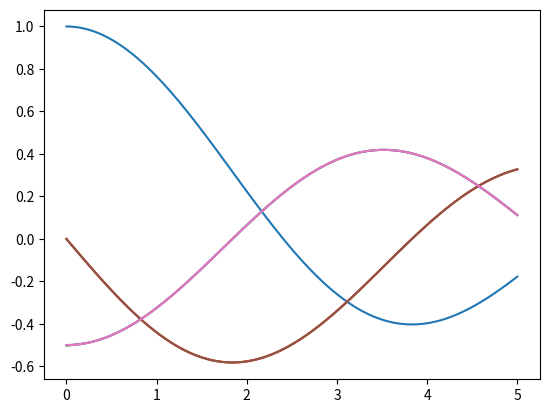

This figure's Python source:
# [redacted]
# [redacted]

from scipy.special import jv
from numpy import linspace,array,append,cos
from matplotlib import pyplot as plt

class CellEdgeGrid():
    
    # Create the cell edge grid
    def __init__(self,a,b,N):
        self.x,self.dx=linspace(a,b,N,retstep=True)
        self.yPs()
   
    # Put the grid into a function and differentiate the function twice
    def yPs(self):
        y = jv(0,self.x)
        
        #Differentiate using the central difference method
        yPL = (y[2:] - y[:-2])/(2*self.dx)
        yPPL = (yPL[2:] - yPL[:-2])/(2*self.dx)
        
        #Use linear extrapolation to finish the derivatives
        yPL=append(array( [yPL[1]*(-1)+(2)*yPL[0]] ),
            append(yPL,array( [yPL[-1]*(2)-(1)*yPL[-2]] )))
        yPPL=append(array( [yPPL[1]*(-2)+(3)*yPPL[0], yPPL[1]*(-1)+(2)*yPPL[0]] ),
             append(yPPL,array( [yPPL[-1]*(2)-(1)*yPPL[-2], yPPL[-1]*(3)-(2)*yPPL[-2]] )))
        
        #Use quadratic extrapolation to finish the derivatives
        yPQ=list(yPL)
        yPPQ=list(yPPL)
        yPQ[0]= 3*yPQ[1] - 3*yPQ[2] + yPQ[3]
        yPQ[-1]= yPQ[-4] - 3*yPQ[-3] + 3*yPQ[-2]
        yPPQ[0],yPPQ[1]= 6*yPPQ[2] - 8*yPPQ[3] + 3*yPPQ[4], 3*yPPQ[2] - 3*yPPQ[3] + yPPQ[4]
        yPPQ[-2],yPPQ[-1]= yPPQ[-5] - 3*yPPQ[-4] + 3*yPPQ[-3], 3*yPPQ[-5] - 8*yPPQ[-4] + 6*yPPQ[-3]
        
        # Actual Derivative values
        self.yPTrue = -jv(1,self.x)
        self.yPPTrue = 0.5*(-jv(0,self.x) + jv(2,self.x))
        
        self.y, self.yPL, self.yPPL, self.yPQ, self.yPPQ = y,yPL,yPPL,yPQ,yPPQ
    
    # Compare extrapolated values to actual values
    def Compare(self):
        print("f'(x) at the start point by linear & quadratic extrapolation and the true value",self.yPL[0], self.yPQ[0], self.yPTrue[0],)
        print("\n")
        print("f'(x) at the end point by linear & quadratic extrapolation and the true value",self.yPL[-1], self.yPQ[-1], self.yPTrue[-1],"\n")
        print("\n")
        print("f''(x) at start points by linear & quadratic extrapolation and the true values",[self.yPL[0],self.yPL[1]],[self.yPQ[0],self.yPQ[1]],[self.yPTrue[0],self.yPTrue[1]],"\n")
        print("\n")
        print("f''(x) at end points by linear & quadratic extrapolation and the true values",[self.yPL[-2],self.yPL[-1]],[self.yPQ[-2],self.yPQ[-1]],[self.yPTrue[-2],self.yPTrue[-1]],"\n")
      
    # Plot functions and derivatives and double derivatives
    def Plot(self):

        plt.plot(self.x,self.y)
        plt.plot(self.x,self.yPL)
        plt.plot(self.x,self.yPPL)
        
        plt.plot(self.x,self.yPQ)
        plt.plot(self.x,self.yPPQ)
        
        plt.plot(self.x,self.yPTrue)
        plt.plot(self.x,self.yPPTrue)
        plt.show()

grid = CellEdgeGrid(0,5,100) # Create the cell edge grid
grid.Compare() # Compare extrapolated values with actual
grid.Plot() # Plot
